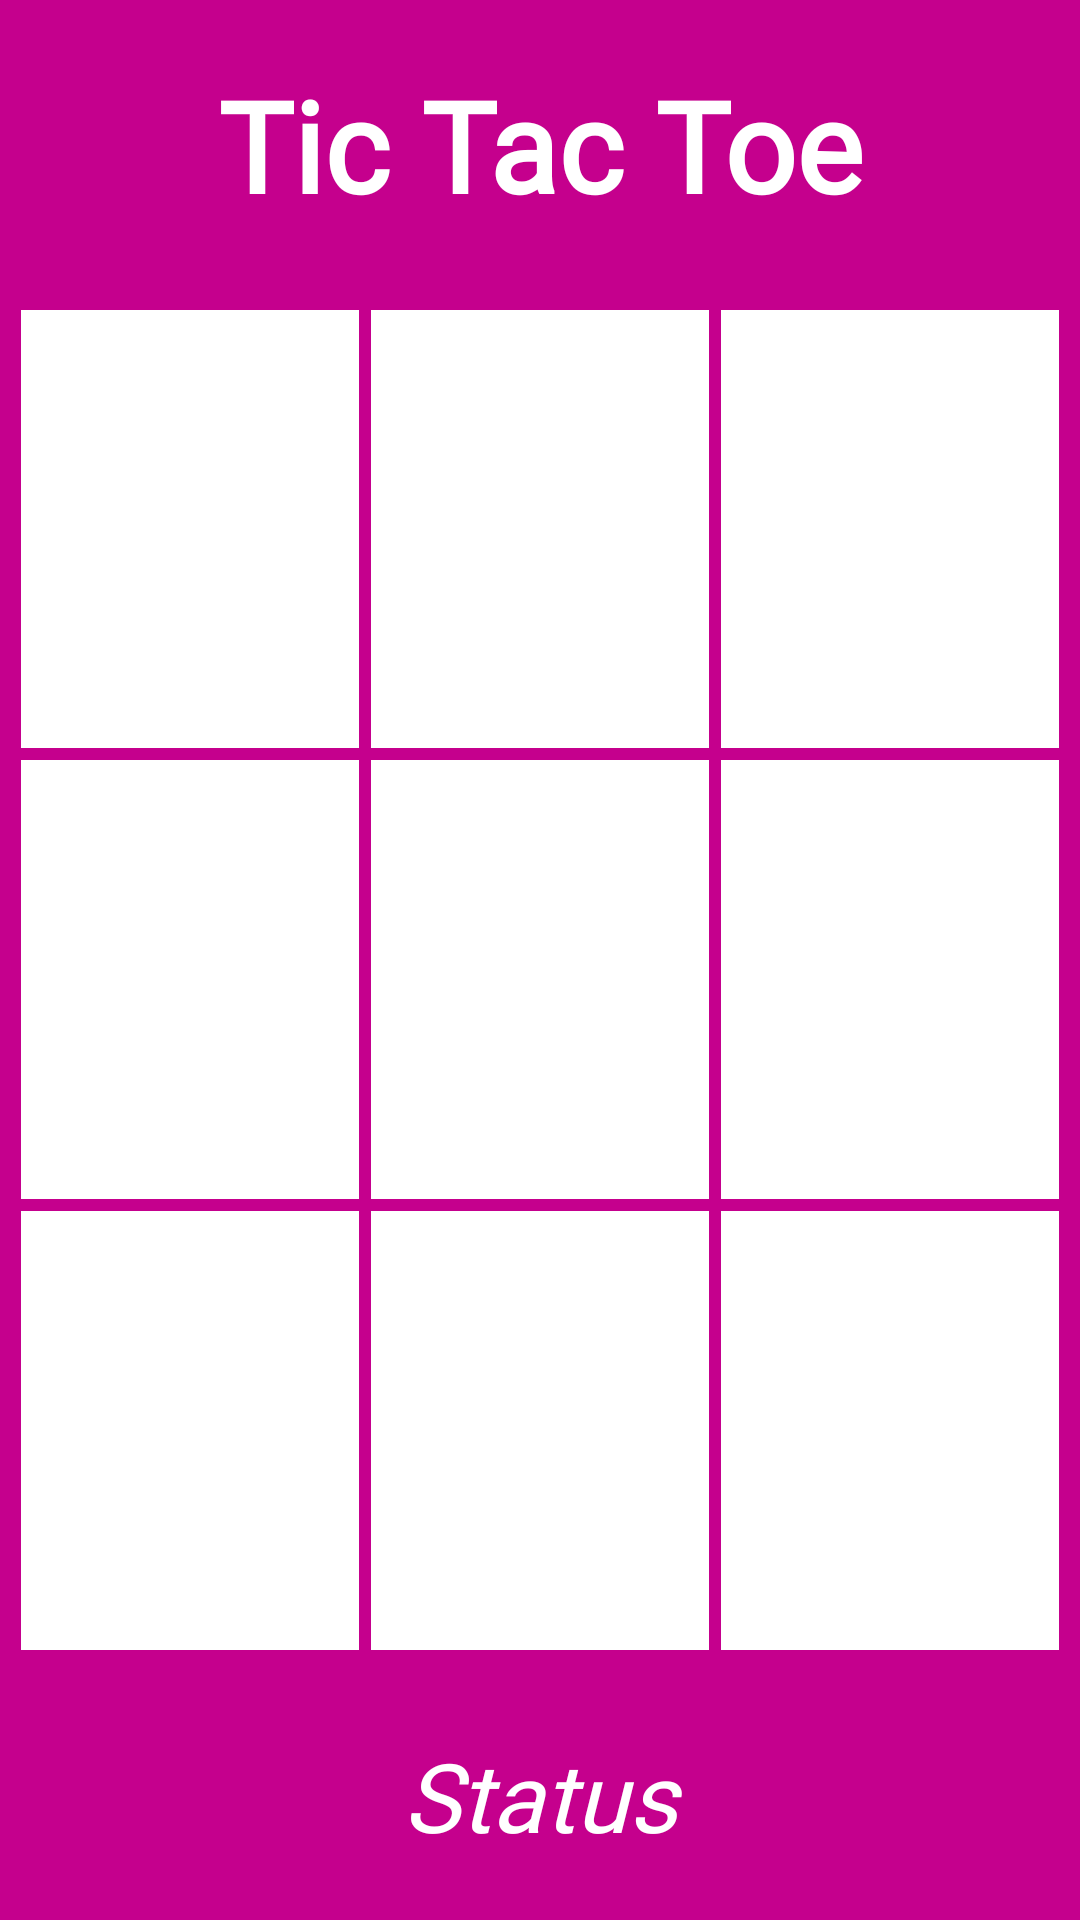

This screen was rendered from an Android layout file. Write that file and the resources it references.
<!-- AndroidManifest.xml: application theme Theme.TicTacToeGameJava -->
<!-- res/layout/activity_main.xml -->
<?xml version="1.0" encoding="utf-8"?>
<LinearLayout
    xmlns:android="http://schemas.android.com/apk/res/android"
    xmlns:app="http://schemas.android.com/apk/res-auto"
    xmlns:tools="http://schemas.android.com/tools"
    android:layout_width="match_parent"
    android:orientation="vertical"
    android:layout_height="match_parent"
    android:background="@color/purple_900"
    tools:context=".MainActivity">

    <TextView
        android:id="@+id/textView"
        android:layout_width="match_parent"
        android:layout_height="wrap_content"
        android:fontFamily="@font/amita"
        android:gravity="center"
        android:padding="20dp"
        android:text="Tic Tac Toe"
        android:textColor="@color/white"
        android:textSize="42sp"
        android:textStyle="bold" />

    <LinearLayout
        android:layout_width="match_parent"
        android:layout_height="0dp"
        android:layout_weight="1"
        android:padding="5dp"
        android:orientation="vertical"
        app:layout_constraintTop_toBottomOf="@id/textView">

        <LinearLayout
            android:layout_width="match_parent"
            android:layout_height="0dp"
            android:layout_weight="1"
            android:orientation="horizontal">

            <ImageView
                android:id="@+id/imageView0"
                android:layout_width="0dp"
                android:layout_height="match_parent"
                android:layout_margin="2dp"
                android:layout_weight="1"
                android:background="@color/white"
                android:onClick="playerTap"
                android:tag="0" />

            <ImageView
                android:id="@+id/imageView1"
                android:layout_width="0dp"
                android:layout_height="match_parent"
                android:layout_margin="2dp"
                android:layout_weight="1"
                android:background="@color/white"
                android:onClick="playerTap"
                android:tag="1" />

            <ImageView
                android:id="@+id/imageView2"
                android:layout_width="0dp"
                android:layout_height="match_parent"
                android:layout_margin="2dp"
                android:layout_weight="1"
                android:background="@color/white"
                android:onClick="playerTap"
                android:tag="2" />

        </LinearLayout>

        <LinearLayout
            android:layout_width="match_parent"
            android:layout_height="0dp"
            android:layout_weight="1"
            android:orientation="horizontal">
            <ImageView
                android:id="@+id/imageView3"
                android:layout_width="0dp"
                android:layout_height="match_parent"
                android:layout_margin="2dp"
                android:layout_weight="1"
                android:background="@color/white"
                android:onClick="playerTap"
                android:tag="3" />

            <ImageView
                android:id="@+id/imageView4"
                android:layout_width="0dp"
                android:layout_height="match_parent"
                android:layout_margin="2dp"
                android:layout_weight="1"
                android:background="@color/white"
                android:onClick="playerTap"
                android:tag="4" />

            <ImageView
                android:id="@+id/imageView5"
                android:layout_width="0dp"
                android:layout_height="match_parent"
                android:layout_margin="2dp"
                android:layout_weight="1"
                android:background="@color/white"
                android:onClick="playerTap"
                android:tag="5" />


        </LinearLayout>

        <LinearLayout
            android:layout_width="match_parent"
            android:layout_height="0dp"
            android:layout_weight="1"
            android:orientation="horizontal">

            <ImageView
                android:id="@+id/imageView6"
                android:layout_width="0dp"
                android:layout_height="match_parent"
                android:layout_margin="2dp"
                android:layout_weight="1"
                android:background="@color/white"
                android:onClick="playerTap"
                android:tag="6" />

            <ImageView
                android:id="@+id/imageView7"
                android:layout_width="0dp"
                android:layout_height="match_parent"
                android:layout_margin="2dp"
                android:layout_weight="1"
                android:background="@color/white"
                android:onClick="playerTap"
                android:tag="7" />

            <ImageView
                android:id="@+id/imageView8"
                android:layout_width="0dp"
                android:layout_height="match_parent"
                android:layout_margin="2dp"
                android:layout_weight="1"
                android:background="@color/white"
                android:onClick="playerTap"
                android:tag="8" />

        </LinearLayout>


    </LinearLayout>

    <TextView
        android:id="@+id/status"
        android:layout_width="match_parent"
        android:layout_height="wrap_content"
        android:fontFamily="@font/aladin"
        android:gravity="center"
        android:padding="20dp"
        android:text="Status"
        android:textColor="@color/white"
        android:textSize="32sp"
        android:textStyle="italic" />


</LinearLayout>
<!-- resources referenced by this layout -->
<resources>
  <color name="purple_900">#C5008D</color>
  <color name="white">#FFFFFFFF</color>
  <style name="Theme.TicTacToeGameJava" parent="Theme.MaterialComponents.DayNight.NoActionBar">
          
          <item name="colorPrimary">@color/purple_500</item>
          <item name="colorPrimaryVariant">@color/purple_700</item>
          <item name="colorOnPrimary">@color/white</item>
          
          <item name="colorSecondary">@color/teal_200</item>
          <item name="colorSecondaryVariant">@color/teal_700</item>
          <item name="colorOnSecondary">@color/black</item>
          
          <item name="android:statusBarColor" tools:targetApi="l">?attr/colorPrimaryVariant</item>
          
      </style>
  <color name="purple_500">#FF6200EE</color>
  <color name="purple_700">#FF3700B3</color>
  <color name="teal_200">#FF03DAC5</color>
  <color name="teal_700">#FF018786</color>
  <color name="black">#FF000000</color>
</resources>
